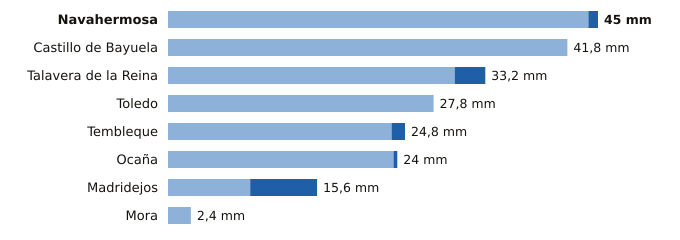

The file beside this chart, header and first rows:
estacion, provincia, indicativo, mm_6_dias_anteriores, mm_hoy, mm_7_dias, horas_de_hoy
Navahermosa, Toledo, 3305Y, 44.0, 1.0, 45.0, 3
Castillo de Bayuela, Toledo, 3362Y, 41.8, 0.0, 41.8, 4
Talavera de la Reina, Toledo, 3365A, 30.0, 3.2, 33.2, 6
Toledo, Toledo, 3260B, 27.8, 0.0, 27.8, 6
Tembleque, Toledo, 3245Y, 23.4, 1.4, 24.8, 3
Ocaña, Toledo, 3099Y, 23.6, 0.4, 24.0, 6
Madridejos, Toledo, 4067, 8.6, 7.0, 15.6, 6
Mora, Toledo, 3254Y, 2.4, 0.0, 2.4, 4
